Run: headless pygame with SDL's dummy video driver; simulated clock (each Clock.tick advances the game by its frame time, no real sleeping); random seed 0; keys injected as events and as key.get_pressed() state; no mouse input.
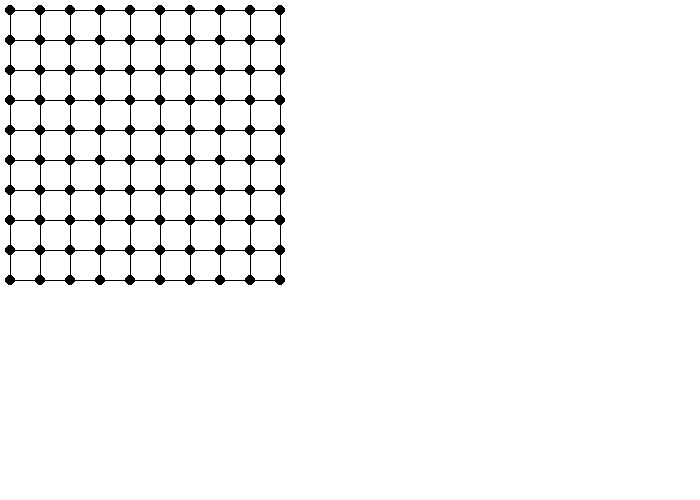
Frame 1 of 4 · flips 1–60 · no input
Frame 2 of 4 · flips 61–180 · tapped SPACE, RETURN · held RIGHT (→), D · screen unchanged from frame 1, image omitted
Frame 3 of 4 · flips 181–300 · held DOWN (↓), S · screen unchanged from frame 2, image omitted
Frame 4 of 4 · flips 301–420 · held LEFT (←), A, UP (↑), W · screen unchanged from frame 3, image omitted

The pygame program that drew these frames:

import pygame
# from collections import defaultdict

BLACK = (0, 0, 0)
WHITE = (255, 255, 255)
GREEN = (0, 255, 0)
RED = (255, 0, 0)

NODE_SIZE = 5 
NODE_COLOR = BLACK
ROAD_COLOR = BLACK
def draw_roads(surface,node_position,connections):
    for i,j in connections:
        p1 = node_position[i]
        p2 = node_position[j]

        pygame.draw.circle(surface,NODE_COLOR,p1,NODE_SIZE)
        
        pygame.draw.circle(surface,NODE_COLOR,p2,NODE_SIZE)
        pygame.draw.line(surface,ROAD_COLOR,p1,p2)

def generate_random_map(n):


    def get_adjacenecy_list(i,j):
        l = []
        steps = [(1,0),(0,1),(-1,0),(0,-1)]
        for a,b in steps:
            na,nb = i+a,j+b
            if(0<=na<=(n-1)  and 0<=nb<=(n-1)):
                l.append(na*n+nb)
        return l

    GRID_SPACING = 30
    OFFSET = 10
    positions = {}
    connections =[] 
    for i in range(n):
        for j in range(n):
            node = i*n+j 
            position = (GRID_SPACING*i+OFFSET,GRID_SPACING*j+OFFSET)
            positions[node] = position
            cn = get_adjacenecy_list(i,j)
            connections.extend([(node,c) for c in cn])
            connections.extend([c,node] for c in cn)

    return connections,positions


























def main_test():
    
    pygame.init()
    
    # Set the width and height of the screen [width, height]
    size = (700, 500)
    screen = pygame.display.set_mode(size)
    
    pygame.display.set_caption("My Game")
    
    # Loop until the user clicks the close button.
    done = False
    
    # Used to manage how fast the screen updates
    clock = pygame.time.Clock()
    connections,positions = generate_random_map(10) 
    # -------- Main Program Loop -----------
    while not done:
        # --- Main event loop
        for event in pygame.event.get():
            if event.type == pygame.QUIT:
                done = True
    
        # --- Game logic should go here
    
        # --- Screen-clearing code goes here
    
        # Here, we clear the screen to white. Don't put other drawing commands
        # above this, or they will be erased with this command.
    
        # If you want a background image, replace this clear with blit'ing the
        # background image.
        screen.fill(WHITE)
        draw_roads(screen,positions,connections) 
        # --- Drawing code should go here
    
        # --- Go ahead and update the screen with what we've drawn.
        pygame.display.flip()
    
        # --- Limit to 60 frames per second
        clock.tick(60)
    
    # Close the window and quit.
    pygame.quit()
    

if __name__ == "__main__":
    main_test()
